Run: headless pygame with SDL's dummy video driver; simulated clock (each Clock.tick advances the game by its frame time, no real sleeping); random seed 0; keys injected as events and as key.get_pressed() state; no mouse input.
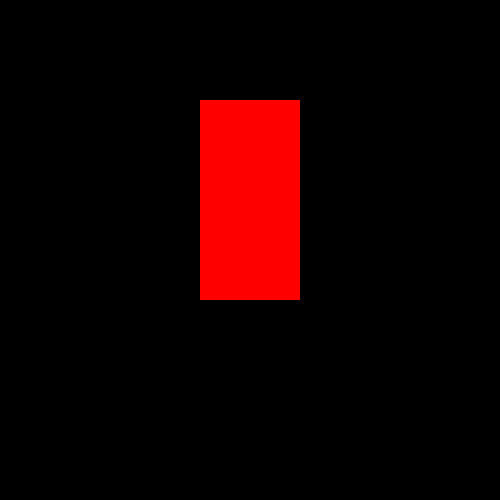
Frame 1 of 4 · flips 1–60 · no input
Frame 2 of 4 · flips 61–180 · tapped SPACE, RETURN · held RIGHT (→), D · screen unchanged from frame 1, image omitted
Frame 3 of 4 · flips 181–300 · held DOWN (↓), S · screen unchanged from frame 2, image omitted
Frame 4 of 4 · flips 301–420 · held LEFT (←), A, UP (↑), W · screen unchanged from frame 3, image omitted

The pygame program that drew these frames:

import pygame
from pygame import QUIT
tela=pygame.display.set_mode((500,500))
surface=pygame.Surface((100,200))
while QUIT not in (evento.type for evento in pygame.event.get()):
    surface.fill('red')
    tela.blit(surface,(200,100))
    pygame.display.flip()
